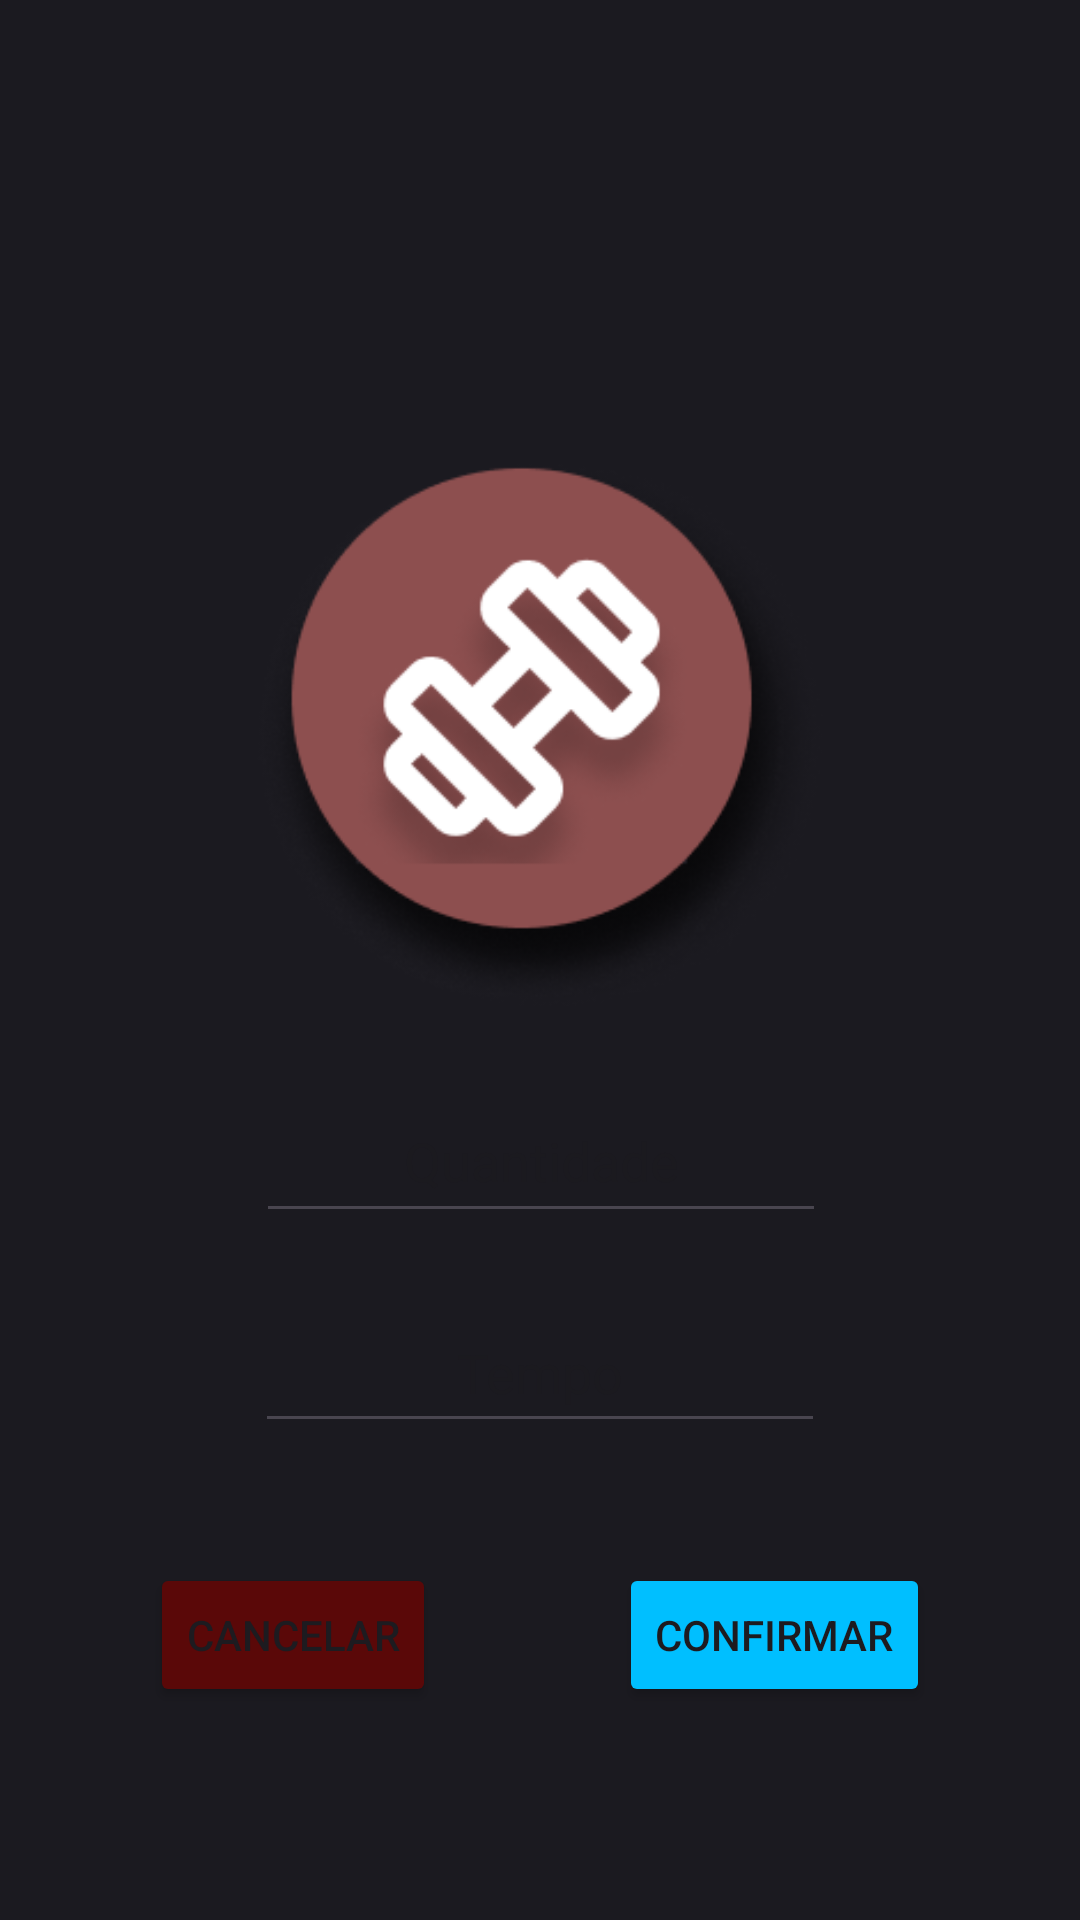

The Android layout XML behind this screen, and the referenced resources:
<!-- AndroidManifest.xml: application theme Theme.HealthBoost -->
<!-- res/layout/activity_editar_exercise.xml -->
<?xml version="1.0" encoding="utf-8"?>
<androidx.constraintlayout.widget.ConstraintLayout xmlns:android="http://schemas.android.com/apk/res/android"
    xmlns:app="http://schemas.android.com/apk/res-auto"
    xmlns:tools="http://schemas.android.com/tools"
    android:layout_width="match_parent"
    android:layout_height="match_parent"
    android:background="@color/background"
    tools:context=".EditarExercise">

    <ImageView
        android:id="@+id/exercise_icon"
        android:layout_width="190dp"
        android:layout_height="190dp"
        android:layout_marginTop="150dp"
        app:layout_constraintEnd_toEndOf="parent"
        app:layout_constraintStart_toStartOf="parent"
        app:layout_constraintTop_toTopOf="parent"
        app:srcCompat="@drawable/exercise_icon" />

    <EditText
        android:id="@+id/quantidade"
        android:layout_width="190dp"
        android:layout_height="51dp"
        android:layout_marginTop="20dp"
        android:gravity="center"
        android:hint="Quantidade"
        android:text=""
        android:textColor="@color/white"
        app:layout_constraintBottom_toTopOf="@+id/tempo"
        app:layout_constraintEnd_toEndOf="parent"
        app:layout_constraintHorizontal_bias="0.501"
        app:layout_constraintStart_toStartOf="parent"
        app:layout_constraintTop_toBottomOf="@+id/exercise_icon" />

    <EditText
        android:id="@+id/tempo"
        android:layout_width="190dp"
        android:layout_height="50dp"
        android:layout_marginTop="20dp"
        android:gravity="center"
        android:hint="Tempo"
        android:text=""
        android:textColor="@color/white"
        app:layout_constraintEnd_toEndOf="parent"
        app:layout_constraintStart_toStartOf="parent"
        app:layout_constraintTop_toBottomOf="@+id/quantidade" />

    <Button
        android:id="@+id/confirmarbtn"
        android:layout_width="wrap_content"
        android:layout_height="wrap_content"
        android:layout_marginTop="40dp"
        android:layout_marginEnd="50dp"
        android:text="Confirmar"
        android:backgroundTint="#00BFFF"
        app:layout_constraintEnd_toEndOf="parent"
        app:layout_constraintTop_toBottomOf="@+id/tempo" />

    <Button
        android:id="@+id/cancelar"
        android:layout_width="wrap_content"
        android:layout_height="wrap_content"
        android:layout_marginStart="50dp"
        android:layout_marginTop="40dp"
        android:text="Cancelar"
        android:backgroundTint="#5A0808"
        app:layout_constraintStart_toStartOf="parent"
        app:layout_constraintTop_toBottomOf="@+id/tempo" />

</androidx.constraintlayout.widget.ConstraintLayout>
<!-- resources referenced by this layout -->
<resources>
  <color name="background">#1B1A20</color>
  <color name="white">#FFFFFFFF</color>
  <!-- drawable exercise_icon: png bitmap (drawable, 37824 bytes) -->
  <style name="Theme.HealthBoost" parent="Base.Theme.HealthBoost" />
  <style name="Base.Theme.HealthBoost" parent="Theme.Material3.DayNight.NoActionBar">
          
          <item name="colorPrimary">@color/background</item>
      </style>
</resources>
